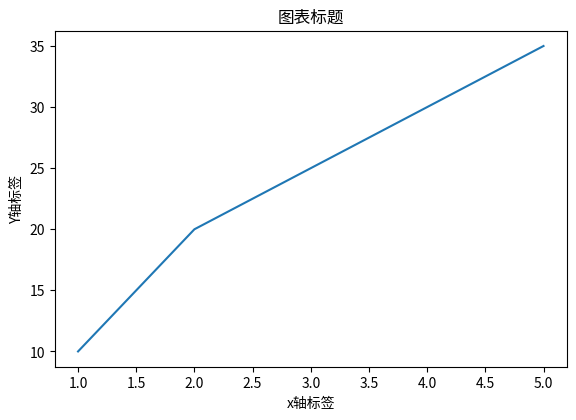

Here is the Python script that generated this plot:
import matplotlib.pyplot as plt
# 示例数据
x = [1, 2, 3, 4, 5]
y = [10, 20, 25, 30, 35]
# 绘图
plt.plot(x, y)
plt.xlabel('x轴标签')  # 修正引号
plt.ylabel('Y轴标签')
plt.title('图表标题')  # 修正引号
# 手动调整边距
plt.subplots_adjust(left=0.1, right=0.9, top=0.9, bottom=0.2)
# 显示图表
plt.show()